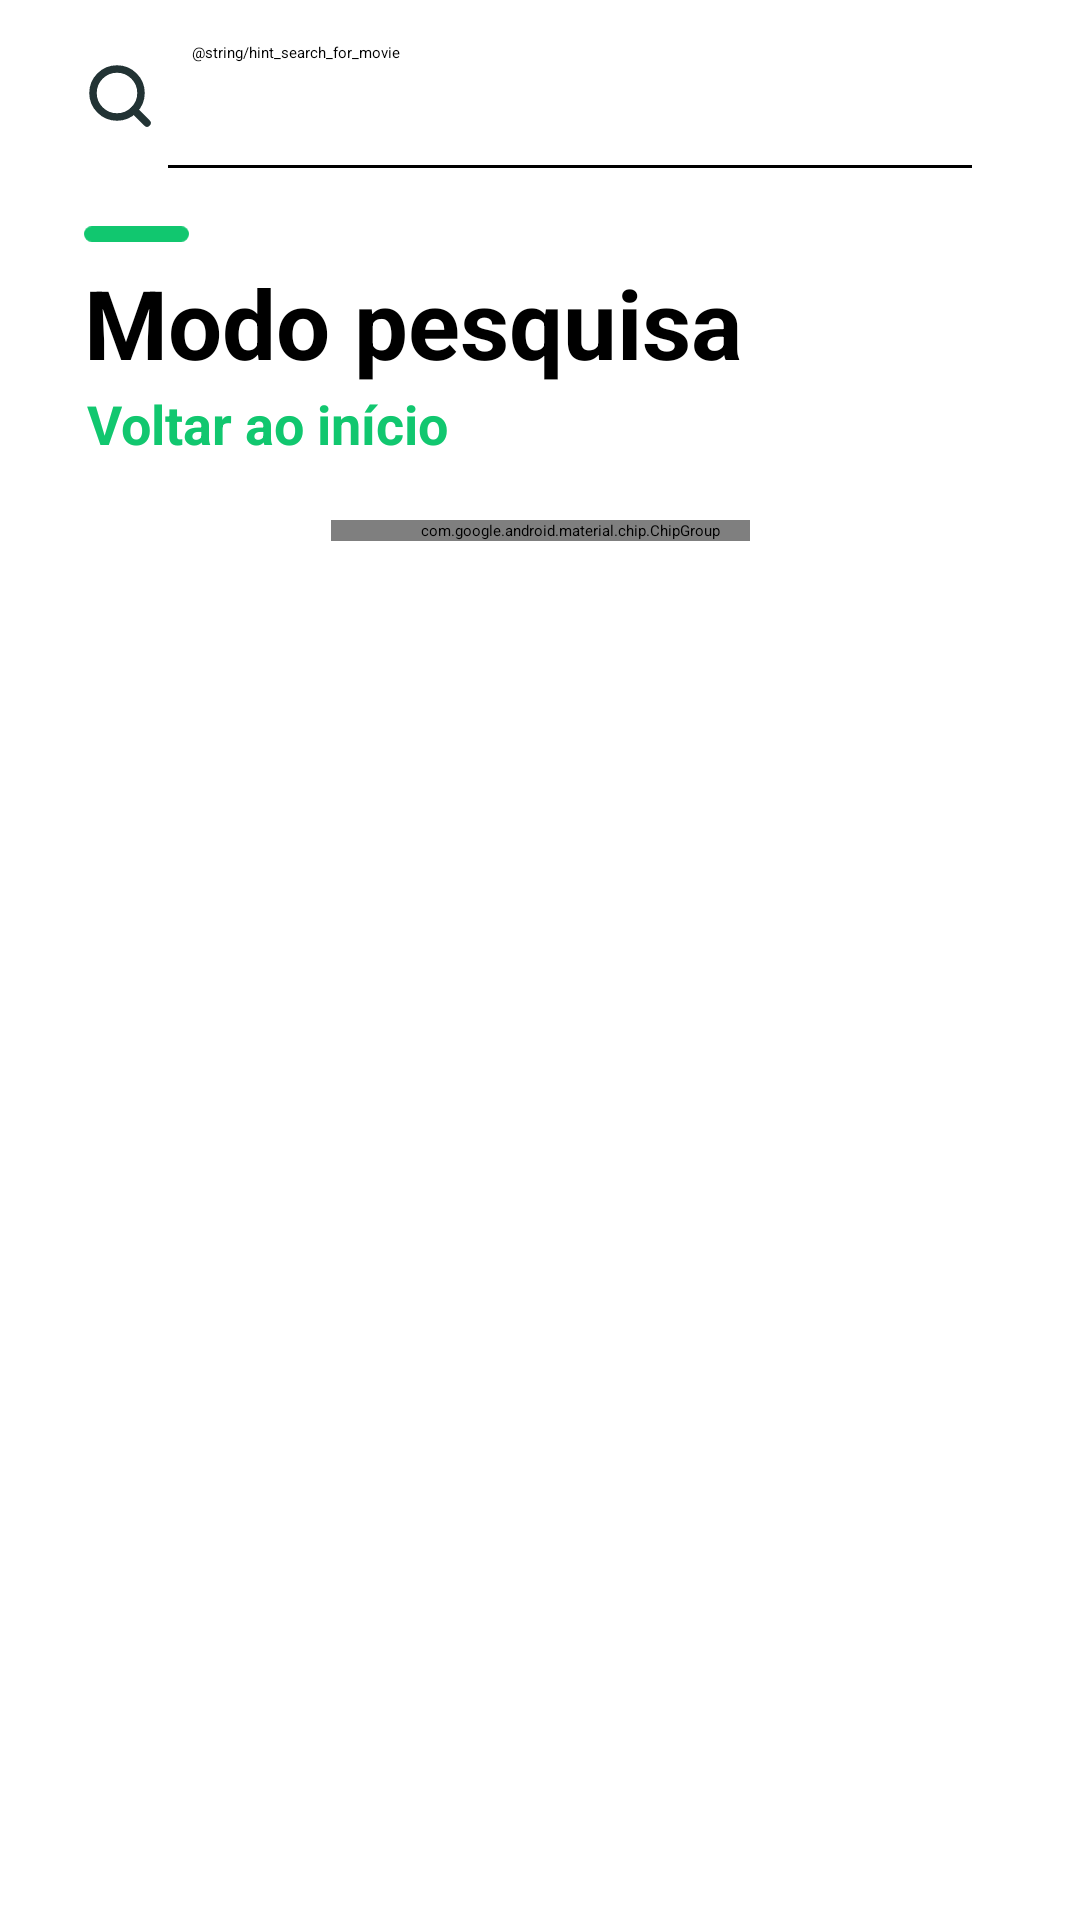

Layout XML and referenced resources for this Android screen:
<!-- AndroidManifest.xml: application theme Theme.MovieApp -->
<!-- res/layout/activity_search_movies.xml -->
<?xml version="1.0" encoding="utf-8"?>
<androidx.constraintlayout.widget.ConstraintLayout
    xmlns:android="http://schemas.android.com/apk/res/android"
    xmlns:app="http://schemas.android.com/apk/res-auto"
    xmlns:tools="http://schemas.android.com/tools"
    android:layout_width="match_parent"
    android:layout_height="match_parent"
    android:background="@color/white"
    tools:context=".presentation.SearchMoviesActivity">

    <SearchView
        android:id="@+id/svSearchQuery"
        android:layout_width="0dp"
        android:layout_height="wrap_content"
        android:iconifiedByDefault="false"
        android:focusedByDefault="true"
        android:inputType="text"
        android:layout_marginTop="8dp"
        android:layout_marginStart="8dp"
        android:layout_marginEnd="28dp"
        android:queryBackground="@drawable/bg_searchview_selector"
        android:queryHint="@string/hint_search_for_movie"
        android:submitBackground="@color/white"
        android:searchIcon="@drawable/ic_search_icon"
        app:layout_constraintEnd_toEndOf="parent"
        app:layout_constraintStart_toStartOf="parent"
        app:layout_constraintTop_toTopOf="parent" />

    <ImageView
        android:id="@+id/ivLine"
        android:layout_width="35dp"
        android:layout_height="6dp"
        android:layout_marginTop="8dp"
        android:layout_marginBottom="5dp"
        android:src="@drawable/ic_horizontal_line"
        app:layout_constraintBottom_toTopOf="@id/tvSearchMode"
        app:layout_constraintStart_toStartOf="@id/tvSearchMode" />

    <TextView
        android:id="@+id/tvSearchMode"
        style="@style/TextAppearance.MovieApp.Headline1"
        android:layout_width="wrap_content"
        android:layout_height="wrap_content"
        android:clickable="true"
        android:text="@string/search_mode"
        android:textAlignment="center"
        android:layout_marginTop="30dp"
        android:layout_marginStart="28dp"
        app:layout_constraintStart_toStartOf="parent"
        app:layout_constraintTop_toBottomOf="@+id/svSearchQuery" />

    <TextView
        android:id="@+id/tvBackHome"
        android:layout_width="wrap_content"
        android:layout_height="wrap_content"
        android:text="@string/back_home"
        android:layout_marginStart="1dp"
        app:layout_constraintTop_toBottomOf="@id/tvSearchMode"
        app:layout_constraintStart_toStartOf="@id/tvSearchMode"
        style="@style/TextAppearance.MovieApp.Subtitle2" />

    <HorizontalScrollView
        android:id="@+id/hsvGenreList"
        android:layout_width="wrap_content"
        android:layout_height="wrap_content"
        app:layout_constraintStart_toStartOf="parent"
        app:layout_constraintEnd_toEndOf="parent"
        app:layout_constraintTop_toBottomOf="@id/tvBackHome"
        android:layout_marginTop="20dp"
        android:scrollbars="none">

        <com.google.android.material.chip.ChipGroup
            android:id="@+id/cgGenreList"
            android:layout_width="wrap_content"
            android:layout_height="wrap_content"
            app:singleLine="true"
            android:paddingStart="30dp"
            android:paddingEnd="10dp"
            app:chipSpacingHorizontal="15dp"
            app:singleSelection="true">
        </com.google.android.material.chip.ChipGroup>
    </HorizontalScrollView>

    <androidx.recyclerview.widget.RecyclerView
        android:id="@+id/rvMovieList"
        app:layoutManager="androidx.recyclerview.widget.LinearLayoutManager"
        android:orientation="horizontal"
        android:layout_width="match_parent"
        android:layout_height="0dp"
        android:layout_marginTop="30dp"
        app:layout_constraintBottom_toBottomOf="parent"
        app:layout_constraintEnd_toEndOf="parent"
        app:layout_constraintStart_toStartOf="parent"
        app:layout_constraintTop_toBottomOf="@id/hsvGenreList"/>

    <androidx.constraintlayout.widget.Group
        android:id="@+id/grpSearchNotFound"
        android:layout_width="wrap_content"
        android:layout_height="wrap_content"
        android:visibility="gone"
        app:constraint_referenced_ids="ivSearchError,tvSearchFailed,tvSearchFailedLongText">
    </androidx.constraintlayout.widget.Group>

    <ImageView
        android:id="@+id/ivSearchError"
        android:layout_width="150dp"
        android:layout_height="180dp"
        android:layout_marginBottom="20dp"
        android:background="@drawable/ic_search_not_found"
        app:layout_constraintBottom_toTopOf="@+id/tvSearchFailed"
        app:layout_constraintEnd_toEndOf="parent"
        app:layout_constraintStart_toStartOf="parent"
        android:contentDescription="@string/not_found_icon_desc" />

    <TextView
        android:id="@+id/tvSearchFailed"
        android:layout_width="wrap_content"
        android:layout_height="wrap_content"
        android:text="@string/not_found"
        app:layout_constraintBottom_toBottomOf="parent"
        app:layout_constraintEnd_toEndOf="parent"
        app:layout_constraintStart_toStartOf="parent"
        app:layout_constraintTop_toTopOf="@id/hsvGenreList"
        style="@style/TextAppearance.MovieApp.Headline1" />

    <TextView
        android:id="@+id/tvSearchFailedLongText"
        android:layout_width="wrap_content"
        android:layout_height="wrap_content"
        android:textAlignment="center"
        android:layout_marginTop="8dp"
        android:lineSpacingExtra="4sp"
        android:paddingHorizontal="30dp"
        android:text="@string/not_found_long_desc"
        app:layout_constraintEnd_toEndOf="parent"
        app:layout_constraintStart_toStartOf="parent"
        app:layout_constraintTop_toBottomOf="@id/tvSearchFailed"
        style="@style/TextAppearance.MovieApp.Body1" />

    <ProgressBar
        android:id="@+id/progressBar"
        android:layout_width="wrap_content"
        android:layout_height="wrap_content"
        android:indeterminate="true"
        android:indeterminateTint="@color/green"
        android:visibility="gone"
        android:layout_marginBottom="100dp"
        app:layout_constraintBottom_toBottomOf="@id/rvMovieList"
        app:layout_constraintEnd_toEndOf="parent"
        app:layout_constraintStart_toStartOf="parent"
        app:layout_constraintTop_toTopOf="@id/rvMovieList"
        tools:visibility="visible" />

</androidx.constraintlayout.widget.ConstraintLayout>
<!-- resources referenced by this layout -->
<resources>
  <color name="green">#FF11C76F</color>
  <color name="white">#FFFFFFFF</color>
  <!-- drawable bg_searchview_selector (drawable) -->
  <?xml version="1.0" encoding="utf-8"?>
  <selector xmlns:android="http://schemas.android.com/apk/res/android">
      
      <item android:state_focused="true"
          android:drawable="@drawable/bg_searchview_query_selected" />
  
      
      <item android:drawable="@drawable/bg_searchview_query_default" />
  </selector>
  <!-- drawable ic_horizontal_line (drawable) -->
  <vector android:height="3dp" android:viewportHeight="6"
      android:viewportWidth="40" android:width="20dp" xmlns:android="http://schemas.android.com/apk/res/android">
      <path android:fillColor="#11C76F" android:pathData="M3,0L37,0A3,3 0,0 1,40 3L40,3A3,3 0,0 1,37 6L3,6A3,3 0,0 1,0 3L0,3A3,3 0,0 1,3 0z"/>
  </vector>
  <!-- drawable ic_search_icon (drawable) -->
  <vector xmlns:android="http://schemas.android.com/apk/res/android"
      android:width="24dp"
      android:height="24dp"
      android:viewportWidth="24"
      android:viewportHeight="24">
    <path
        android:pathData="M11,19C15.4183,19 19,15.4183 19,11C19,6.5817 15.4183,3 11,3C6.5817,3 3,6.5817 3,11C3,15.4183 6.5817,19 11,19Z"
        android:strokeLineJoin="round"
        android:strokeWidth="2.5"
        android:fillColor="#00000000"
        android:strokeColor="#223334"
        android:strokeLineCap="round"/>
    <path
        android:pathData="M21,21L16.65,16.65"
        android:strokeLineJoin="round"
        android:strokeWidth="2.5"
        android:fillColor="#00000000"
        android:strokeColor="#223334"
        android:strokeLineCap="round"/>
  </vector>
  <string name="back_home">Voltar ao início</string>
  <string name="not_found">Esse filme não existe</string>
  <string name="not_found_long_desc">
          Não conseguimos encontrar o filme que voce procura.
          Por favor, refaça sua busca.
      </string>
  <string name="search_mode">Modo pesquisa</string>
  <style name="TextAppearance.MovieApp.Body1" parent="Theme.MovieApp">
          <item name="android:textColor">@color/grey_main</item>
          <item name="android:textSize">@dimen/regular_font</item>
          <item name="android:fontWeight">400</item>
      </style>
  <style name="TextAppearance.MovieApp.Headline1" parent="Theme.MovieApp">
          <item name="android:textColor">@color/black</item>
          <item name="android:textSize">@dimen/title_font</item>
          <item name="android:textStyle">bold</item>
  
      </style>
  <style name="TextAppearance.MovieApp.Subtitle2" parent="Theme.MovieApp">
          <item name="android:textColor">@color/green</item>
          <item name="android:textSize">@dimen/medium_font</item>
          <item name="android:textStyle">bold</item>
      </style>
  <!-- drawable bg_searchview_query_selected (drawable) -->
  <?xml version="1.0" encoding="utf-8"?>
  <layer-list xmlns:android="http://schemas.android.com/apk/res/android">
  
      <item android:drawable="@color/white"/>
      <item android:gravity="bottom">
          <shape android:shape="rectangle">
              <size android:height="1dp"/>
              <solid android:color="@color/green"/>
          </shape>
      </item>
  </layer-list>
  <!-- drawable bg_searchview_query_default (drawable) -->
  <?xml version="1.0" encoding="utf-8"?>
  <layer-list xmlns:android="http://schemas.android.com/apk/res/android">
  
      <item android:drawable="@android:color/white"/>
      <item android:gravity="bottom">
          <shape android:shape="rectangle">
              <size android:height="1dp"/>
              <solid android:color="@color/black"/>
          </shape>
      </item>
  </layer-list>
  <color name="grey_main">#FF737599</color>
  <dimen name="regular_font">16dp</dimen>
  <color name="black">#FF000000</color>
  <dimen name="title_font">32sp</dimen>
  <dimen name="medium_font">18sp</dimen>
</resources>
